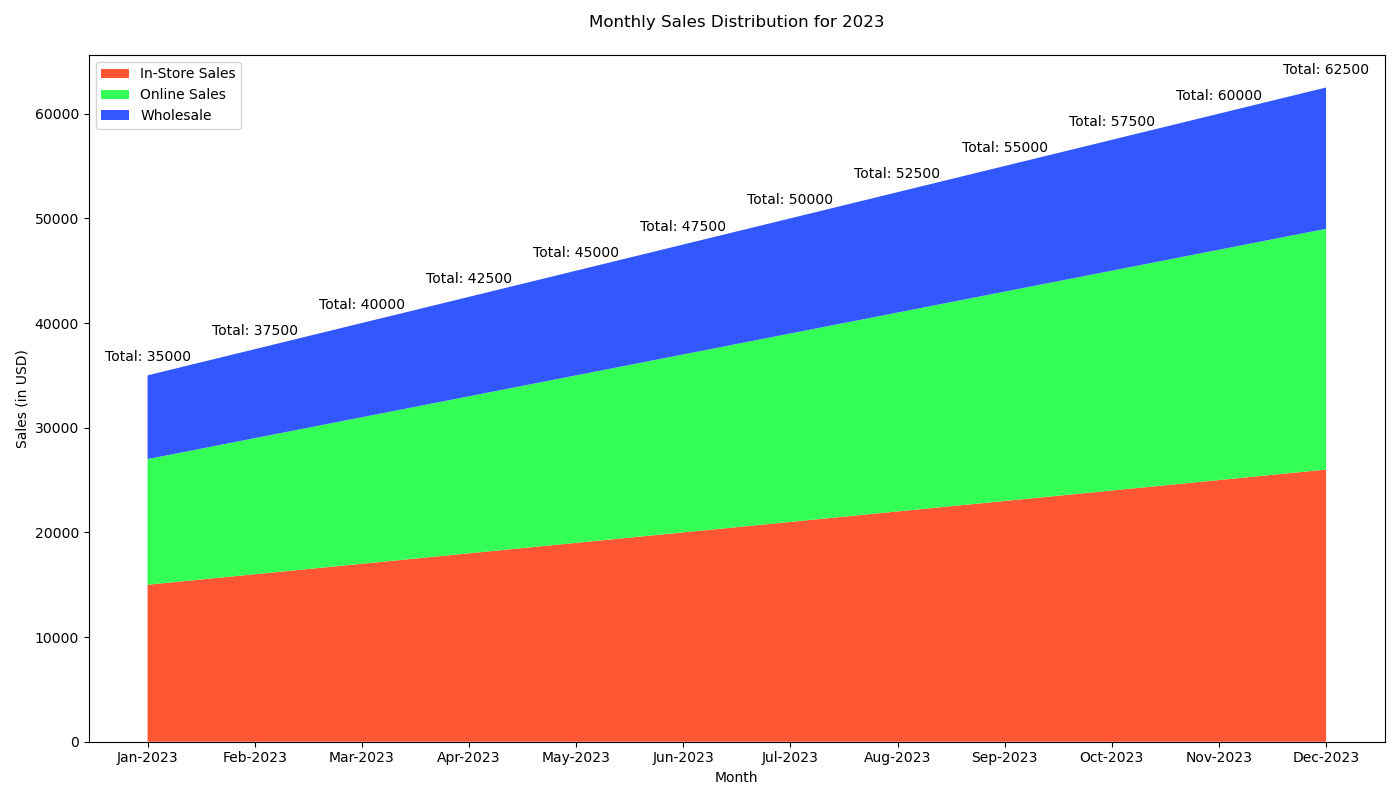

Data behind this chart, as committed beside it:
Month, In-Store Sales, Online Sales, Wholesale
Jan-2023, 15000, 12000, 8000
Feb-2023, 16000, 13000, 8500
Mar-2023, 17000, 14000, 9000
Apr-2023, 18000, 15000, 9500
May-2023, 19000, 16000, 10000
Jun-2023, 20000, 17000, 10500
Jul-2023, 21000, 18000, 11000
Aug-2023, 22000, 19000, 11500
Sep-2023, 23000, 20000, 12000
Oct-2023, 24000, 21000, 12500
Nov-2023, 25000, 22000, 13000
Dec-2023, 26000, 23000, 13500
